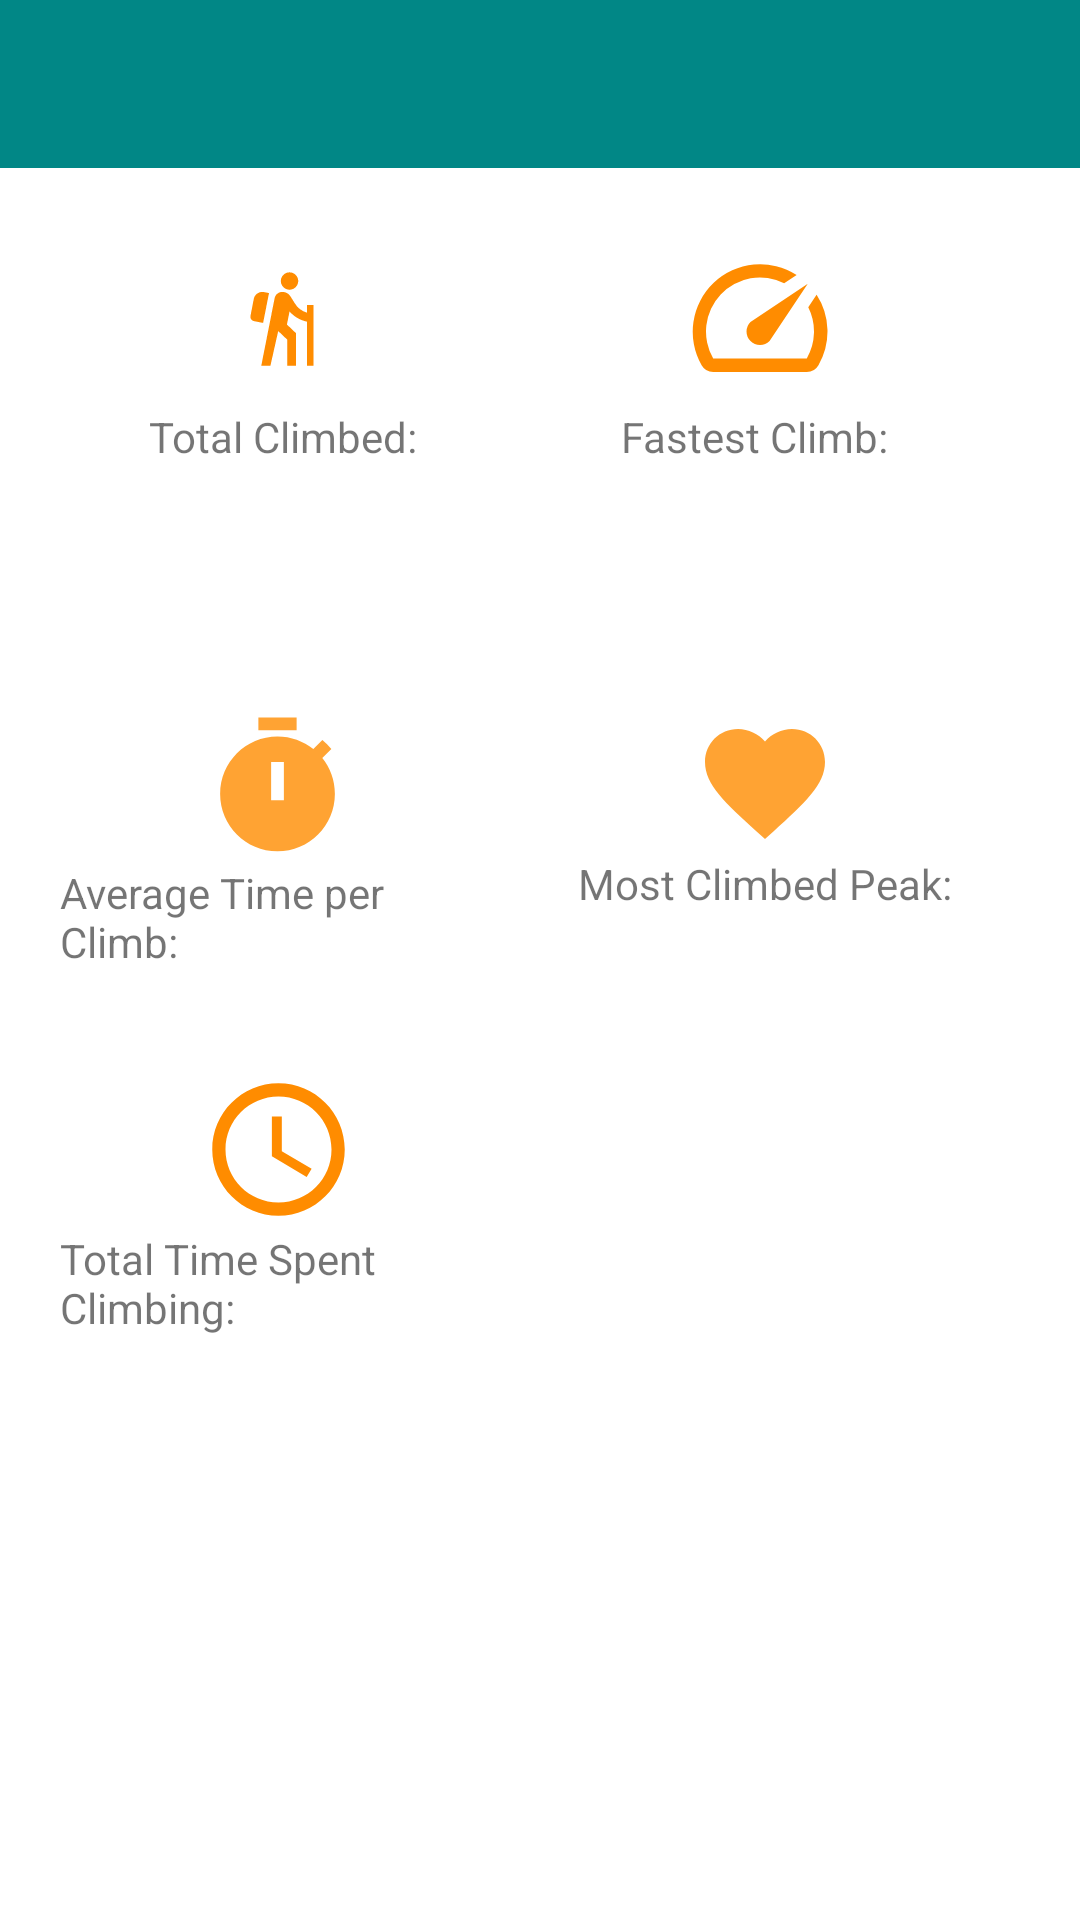

The Android layout XML behind this screen, and the referenced resources:
<!-- AndroidManifest.xml: application theme Theme.TrekIt.NoActionBar -->
<!-- res/layout/activity_stats.xml -->
<?xml version="1.0" encoding="utf-8"?>
<androidx.coordinatorlayout.widget.CoordinatorLayout
    xmlns:android="http://schemas.android.com/apk/res/android"
    xmlns:app="http://schemas.android.com/apk/res-auto"
    xmlns:tools="http://schemas.android.com/tools"
    android:layout_width="match_parent"
    android:layout_height="match_parent"
    tools:context="ie.wit.trekit.activities.StatsActivity">

    <com.google.android.material.appbar.AppBarLayout
        android:layout_width="match_parent"
        android:layout_height="wrap_content"
        android:background="@color/teal_700"
        android:fitsSystemWindows="true"
        app:elevation="0dip"
        app:theme="@style/ThemeOverlay.AppCompat.Dark.ActionBar">

        <androidx.appcompat.widget.Toolbar
            android:id="@+id/toolbar"
            android:layout_width="match_parent"
            android:layout_height="wrap_content"
            app:titleTextColor="@color/white"
            app:titleTextAppearance="@style/Toolbar.TitleText"/>

    </com.google.android.material.appbar.AppBarLayout>

    <GridLayout
        android:layout_width="386dp"
        android:layout_height="667dp"
        android:columnCount="2"
        android:orientation="horizontal"
        android:padding="16dp"
        android:rowCount="3"
        android:useDefaultMargins="true"
        app:layout_behavior="@string/appbar_scrolling_view_behavior">

        <LinearLayout
            android:layout_width="149dp"
            android:layout_height="153dp"
            android:gravity="center_horizontal"
            android:orientation="vertical">

            <ImageView
                android:layout_width="60dp"
                android:layout_height="60dp"
                android:src="@drawable/ic_hiker_foreground" />

            <TextView
                android:id="@+id/totalClimbs"
                android:layout_width="wrap_content"
                android:layout_height="wrap_content"
                android:text="Total Climbed:" />

        </LinearLayout>

        <LinearLayout
            android:layout_width="153dp"
            android:layout_height="152dp"
            android:gravity="center_horizontal"
            android:orientation="vertical">

            <ImageView
                android:layout_width="54dp"
                android:layout_height="60dp"
                android:src="@drawable/fastest" />

            <TextView
                android:id="@+id/fastestClimb"
                android:layout_width="wrap_content"
                android:layout_height="wrap_content"
                android:text="Fastest Climb: " />

        </LinearLayout>

        <LinearLayout
            android:layout_width="145dp"
            android:layout_height="111dp"
            android:gravity="center_horizontal"
            android:orientation="vertical">

            <ImageView
                android:layout_width="61dp"
                android:layout_height="51dp"
                android:src="@drawable/fast" />

            <TextView
                android:id="@+id/averageTime"
                android:layout_width="wrap_content"
                android:layout_height="wrap_content"
                android:text="Average Time per Climb: " />

        </LinearLayout>

        <LinearLayout
            android:layout_width="156dp"
            android:layout_height="111dp"
            android:gravity="center_horizontal"
            android:orientation="vertical">

            <ImageView
                android:layout_width="50dp"
                android:layout_height="48dp"
                android:src="@drawable/ic_favourite" />

            <TextView
                android:id="@+id/mostClimbed"
                android:layout_width="wrap_content"
                android:layout_height="wrap_content"
                android:text="Most Climbed Peak:" />

        </LinearLayout>

        <LinearLayout
            android:layout_width="146dp"
            android:layout_height="134dp"
            android:gravity="center_horizontal"
            android:orientation="vertical">

            <ImageView
                android:layout_width="53dp"
                android:layout_height="54dp"
                android:src="@drawable/ic_baseline_access_time_24" />

            <TextView
                android:id="@+id/totalTime"
                android:layout_width="wrap_content"
                android:layout_height="wrap_content"
                android:text="Total Time Spent Climbing:" />

        </LinearLayout>


    </GridLayout>


</androidx.coordinatorlayout.widget.CoordinatorLayout>
<!-- resources referenced by this layout -->
<resources>
  <color name="teal_700">#FF018786</color>
  <color name="white">#FFFFFFFF</color>
  <!-- drawable fast (drawable-anydpi) -->
  <vector xmlns:android="http://schemas.android.com/apk/res/android"
      android:width="24dp"
      android:height="24dp"
      android:viewportWidth="24"
      android:viewportHeight="24"
      android:tint="#FF8C00"
      android:alpha="0.8">
    <path
        android:fillColor="@android:color/white"
        android:pathData="M9,1h6v2h-6z"/>
    <path
        android:fillColor="@android:color/white"
        android:pathData="M19.03,7.39l1.42,-1.42c-0.43,-0.51 -0.9,-0.99 -1.41,-1.41l-1.42,1.42C16.07,4.74 14.12,4 12,4c-4.97,0 -9,4.03 -9,9c0,4.97 4.02,9 9,9s9,-4.03 9,-9C21,10.88 20.26,8.93 19.03,7.39zM13,14h-2V8h2V14z"/>
  </vector>
  <!-- drawable fastest (drawable) -->
  <vector android:height="24dp" android:tint="#FF8C00"
      android:viewportHeight="24" android:viewportWidth="24"
      android:width="24dp" xmlns:android="http://schemas.android.com/apk/res/android">
      <path android:fillColor="@android:color/white" android:pathData="M20.38,8.57l-1.23,1.85a8,8 0,0 1,-0.22 7.58L5.07,18A8,8 0,0 1,15.58 6.85l1.85,-1.23A10,10 0,0 0,3.35 19a2,2 0,0 0,1.72 1h13.85a2,2 0,0 0,1.74 -1,10 10,0 0,0 -0.27,-10.44zM10.59,15.41a2,2 0,0 0,2.83 0l5.66,-8.49 -8.49,5.66a2,2 0,0 0,0 2.83z"/>
  </vector>
  <!-- drawable ic_baseline_access_time_24 (drawable) -->
  <vector android:height="24dp" android:tint="#FF8C00"
      android:viewportHeight="24" android:viewportWidth="24"
      android:width="24dp" xmlns:android="http://schemas.android.com/apk/res/android">
      <path android:fillColor="@android:color/white" android:pathData="M11.99,2C6.47,2 2,6.48 2,12s4.47,10 9.99,10C17.52,22 22,17.52 22,12S17.52,2 11.99,2zM12,20c-4.42,0 -8,-3.58 -8,-8s3.58,-8 8,-8 8,3.58 8,8 -3.58,8 -8,8z"/>
      <path android:fillColor="@android:color/white" android:pathData="M12.5,7H11v6l5.25,3.15 0.75,-1.23 -4.5,-2.67z"/>
  </vector>
  <!-- drawable ic_favourite (drawable-anydpi) -->
  <vector xmlns:android="http://schemas.android.com/apk/res/android"
      android:width="24dp"
      android:height="24dp"
      android:viewportWidth="24"
      android:viewportHeight="24"
      android:tint="#FF8C00"
      android:alpha="0.8">
    <path
        android:fillColor="@android:color/white"
        android:pathData="M12,21.35l-1.45,-1.32C5.4,15.36 2,12.28 2,8.5 2,5.42 4.42,3 7.5,3c1.74,0 3.41,0.81 4.5,2.09C13.09,3.81 14.76,3 16.5,3 19.58,3 22,5.42 22,8.5c0,3.78 -3.4,6.86 -8.55,11.54L12,21.35z"/>
  </vector>
  <style name="Toolbar.TitleText" parent="TextAppearance.Widget.AppCompat.Toolbar.Title">
          <item name="android:textSize">14sp</item>
      </style>
  <style name="Theme.TrekIt.NoActionBar" parent="Theme.MaterialComponents.DayNight.NoActionBar">
          
          <item name="colorPrimary">@color/teal_200</item>
          <item name="colorPrimaryVariant">@color/teal_700</item>
          <item name="colorOnPrimary">@color/white</item>
          
          <item name="colorSecondary">@color/orange</item>
          <item name="colorSecondaryVariant">@color/gray_500</item>
          <item name="colorOnSecondary">@color/black</item>
          
          <item name="android:statusBarColor" tools:targetApi="l">?attr/colorPrimaryVariant</item>
          
      </style>
  <color name="teal_200">#FF03DAC5</color>
  <color name="orange">#ff8c00</color>
  <color name="gray_500">#808080</color>
  <color name="black">#FF000000</color>
</resources>
